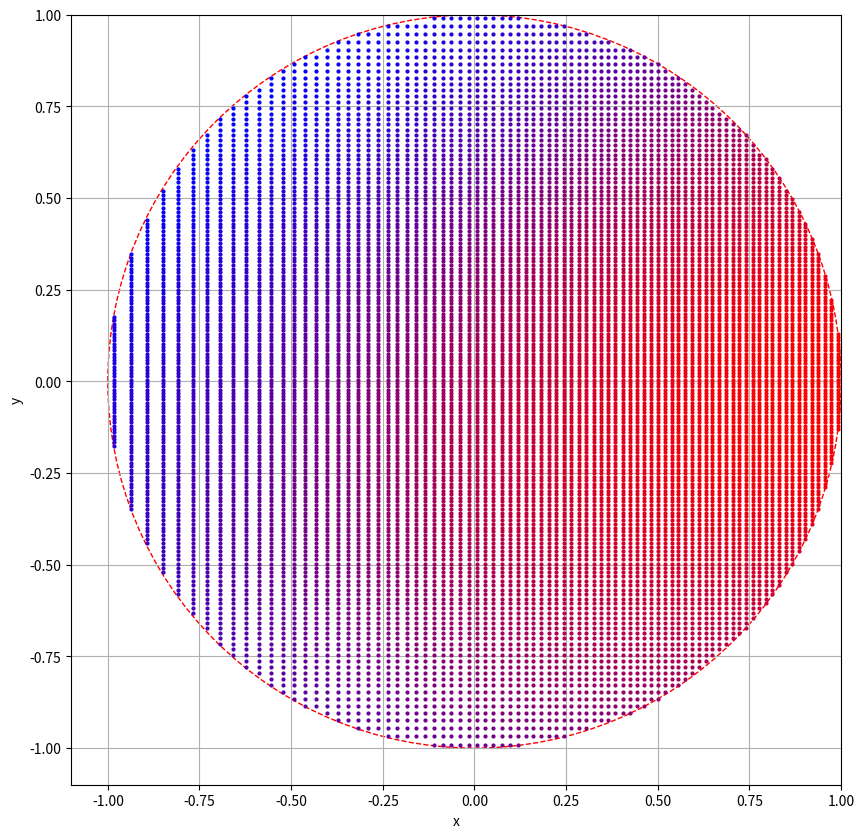

Reproduce this figure in Python.
import numpy as np
import matplotlib.pyplot as plt
from matplotlib.colors import LinearSegmentedColormap
from scipy.stats import multivariate_normal, norm

# Define the number of points in each dimension
num_points_x = 200
num_points_y = 200

# TODO Introduce alpha, kappa, sigma to choose the correct grid for every configuration
# TODO Sum um the densities in the success region and calculate the success rate
# TODO Clean up the code and vectorize it

# Generate grid points
r = np.sqrt(np.random.uniform(0, 1, num_points_x))
phi = np.random.uniform(0, 2 * np.pi, num_points_x)

uniform_points_x = np.linspace(0, 1, num_points_x)[1:-1]
uniform_points_y = np.linspace(0, 1, num_points_y)[1:-1]

# Use the inverse CDF (percent-point function) of the normal distribution
# to map uniform points to a normal distribution for both dimensions
kappa = 2
normal_points_x = norm.ppf(uniform_points_x, loc=1, scale=np.sqrt(kappa))
normal_points_y = norm.ppf(uniform_points_y, loc=0, scale=1 / np.sqrt(kappa))

# Scale the points to spread them across a larger area
scaling_factor = 2
scaled_points_x = normal_points_x
scaled_points_y = normal_points_y

# Create the 2D grid
X, Y = np.meshgrid(scaled_points_x, scaled_points_y)
xx = X.flatten()
yy = Y.flatten()

# Filter points to keep only those within the circle
circle_mask = (xx ** 2 + yy ** 2) <= 1
print(circle_mask.sum())
xx_within_circle = xx[circle_mask]
yy_within_circle = yy[circle_mask]

# Define the mean vector and covariance matrix
mean = [1, 0]
covariance = [[2, 0.], [0.5, 1]]

# # Convert polar coordinates to Cartesian coordinates
# xx = r * np.cos(phi)
# yy = r * np.sin(phi)

# Create a multivariate normal distribution object
rv = multivariate_normal(mean, covariance)

# Evaluate the density function
pos = np.dstack((xx_within_circle, yy_within_circle))
z_values = rv.pdf(pos)

# Define colors and range for the custom color scale
start_color = 'blue'
end_color = 'red'
custom_cmap = LinearSegmentedColormap.from_list('custom_cmap', [start_color, end_color])

# Normalize the density values to the range [0, 1]
z_min, z_max = z_values.min(), z_values.max()
normalized_values = (z_values - z_min) / (z_max - z_min)

# Get colors for the normalized density values
colors = custom_cmap(normalized_values)

fig, ax = plt.subplots(figsize=(10, 10), dpi=500)
for i in range(xx_within_circle.shape[0]):
    ax.plot(xx_within_circle[i], yy_within_circle[i], 'o', color=colors[i], markersize=2)

# Plot the outline of the circle
circle = plt.Circle((0, 0), 1, color='r', fill=False, linestyle='--')
ax.add_artist(circle)

# Setting equal aspect ratio
ax.set_aspect('equal', 'box')
# Display the plot
plt.xlim(-1.1, 1)
plt.ylim(-1.1, 1)
plt.grid(True)
# plt.title('Meshgrid in Polar Coordinates')
plt.xlabel('x')
plt.ylabel('y')
plt.show()
